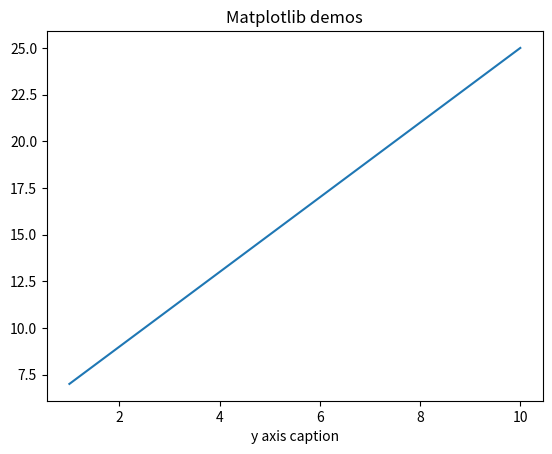

Here is the Python script that generated this plot:
from matplotlib import pyplot as plt
import matplotlib
import numpy as np
'''
Matplotlib 是 Python 的绘图库。 它可与 NumPy 一起使用，提供了一种有效的 MatLab 开源替代方案。
默认是不显示中文的
'''

if __name__ == '__main__':
    x = np.arange(1, 11)
    y = 2 * x + 5
    plt.title('Matplotlib demos')
    plt.xlabel('x axis caption')
    plt.xlabel('y axis caption')
    plt.plot(x, y)
    # plt.show()

    '''
        这个没有测试
        要显示中文，需要作如下处理
        首先下载字体（注意系统）：https://www.fontpalace.com/font-details/SimHei/

        SimHei.ttf 文件放在当前执行的代码文件中：
    '''
    # a = sorted([f.name for f in matplotlib])
    # for i in a:
    #     print(i)